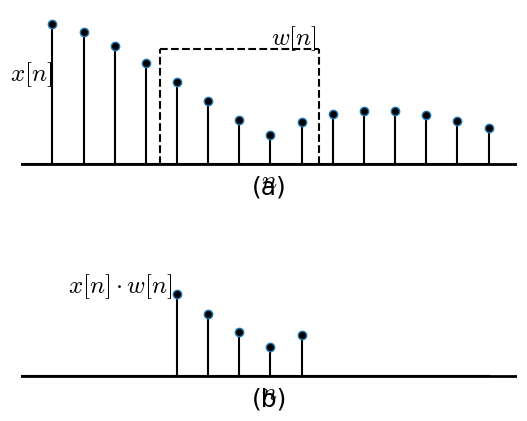

Source code (Python): (Note: this script raises an exception after producing the figure.)
#%matplotlib osx
%matplotlib inline

import matplotlib.pyplot as plt
import matplotlib.lines as ln
import numpy as np

plt.rcParams['font.family'] = 'Times New Roman'
plt.rcParams['mathtext.fontset'] = 'cm'

#plt.plot(np.arange(10))                                                                                                          
N=10
N1 = 1
step = 2*np.pi*N1/N
W_lb = 2.8
W_ub = 6.0
Y_cut = 0.2

fig = plt.figure(dpi=300)
ax1 =fig.add_subplot(211)
plt.xlim([0, 10])
plt.ylim([-0.005, 0.27])
plt.axhline(0, color='k', linewidth=2)
#ax1 = plt.gca()
ax1.xaxis.set_label_coords(1.0, -0.01)
ax1.yaxis.set_label_coords(0.02,0.9)
plt.xlabel('$n$', fontsize=18)
plt.ylabel('$x[n]$', fontsize=18, rotation=0)
plt.xticks(range(0),())
plt.yticks(range(0),())
#ax.spines['left'].set_position('center')
#ax.spines['bottom'].set_position('center')
ax1.spines['right'].set_color('none')
ax1.spines['left'].set_color('none')
ax1.spines['bottom'].set_color('none')
ax1.spines['top'].set_color('none')
#ax.spines['left'].set_smart_bounds(True)
#ax.spines['bottom'].set_smart_bounds(True)

m = np.arange(0.0, 10.0, step)
cm = (1/(m*np.pi))*np.abs(np.sin((2*np.pi*m*N1)/N))+0.05
x= [W_lb, W_ub]
Y = [Y_cut, Y_cut]

markerline, stemlines, baseline = plt.stem(m,cm)
#markerline, stemlines, baseline = plt.stem(m,cm, color='k')
plt.setp(markerline, 'markerfacecolor', 'k')
plt.setp(stemlines, 'color', 'k')
plt.setp(baseline, 'color', 'k')
x= [W_lb, W_ub]
Y = [Y_cut, Y_cut]
plt.plot(x,Y,'k--')
x= [W_lb, W_lb]
Y = [0, Y_cut]
plt.plot(x,Y,'k--')
x= [W_ub, W_ub]
Y = [0, Y_cut]
plt.plot(x,Y,'k--')
plt.text(5.5, 0.22, '$w[n]$', ha = 'center', va = 'center', fontsize=18)
plt.text(5, -0.04, '(a)', ha = 'center', va = 'center', fontsize=18)

ax2 =fig.add_subplot(212)
#plt.subplot(212)
plt.xlim([0, 10])
plt.ylim([-0.005, 0.27])
plt.axhline(0, color='k', linewidth=2)
#ax2 = plt.gca()
ax2.xaxis.set_label_coords(1.0, -0.01)
ax2.yaxis.set_label_coords(0.2,0.5)
plt.ylabel('$x[n] \cdot w[n]$', fontsize=18, rotation=0)
plt.xlabel('$n$', fontsize=18, rotation=0)
plt.xticks(range(0),())
plt.yticks(range(0),())
ax2.spines['right'].set_color('none')
ax2.spines['left'].set_color('none')
ax2.spines['bottom'].set_color('none')
ax2.spines['top'].set_color('none')

#m = np.arange(0.0, 10.0, step)
#cm = (1/(m*np.pi))*np.abs(np.sin((2*np.pi*m*N1)/N))+0.05
    
l=len(m)
for i in range(l):
    if ((m[i] < W_lb) or (m[i] > W_ub)): cm[i] = 'nan'
markerline, stemlines, baseline = plt.stem(m,cm)
#markerline, stemlines, baseline = plt.stem(m,cm, color='k')
plt.setp(markerline, 'markerfacecolor', 'k')
plt.setp(stemlines, 'color', 'k')
plt.setp(baseline, 'color', 'k')
plt.text(5, -0.04, '(b)', ha = 'center', va = 'center', fontsize=18)

plt.subplots_adjust(left=None, bottom=None, right=None, top=None, wspace=0, hspace=0.35)
plt.savefig('./figures/fig9.01.png')
#plt.savefig('./figures/fig9.01.eps')
plt.show()

plt.close()